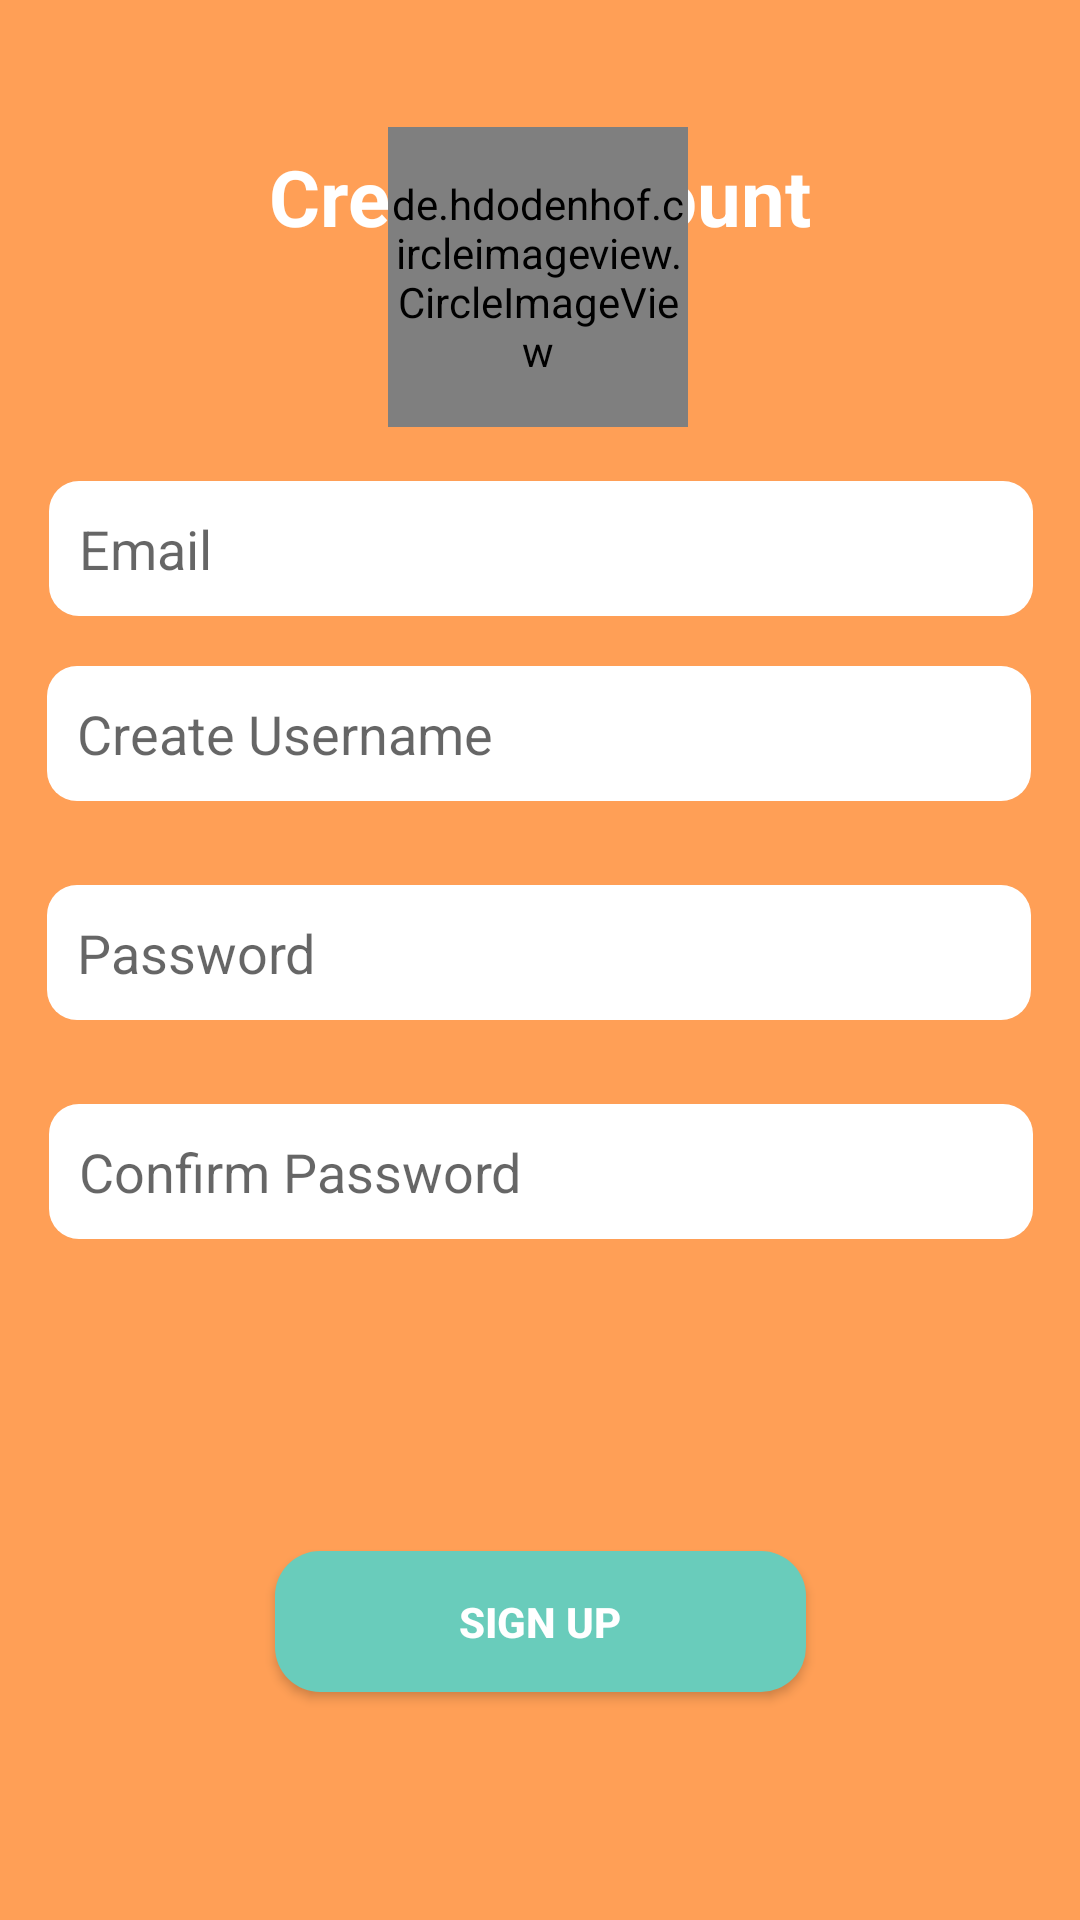

Reconstruct the res/layout file that produces this screen, plus the resources it refers to.
<!-- AndroidManifest.xml: application theme Theme.FinalProject -->
<!-- res/layout/activity_sign_up.xml -->
<?xml version="1.0" encoding="utf-8"?>
<androidx.constraintlayout.widget.ConstraintLayout xmlns:android="http://schemas.android.com/apk/res/android"
    xmlns:app="http://schemas.android.com/apk/res-auto"
    xmlns:tools="http://schemas.android.com/tools"
    android:layout_width="match_parent"
    android:layout_height="match_parent"
    android:background="@color/orange"
    tools:context=".SignUpActivity">

    <androidx.appcompat.widget.LinearLayoutCompat
        android:id="@+id/layoutPass"
        android:layout_width="328dp"
        android:layout_height="45dp"
        android:layout_marginBottom="28dp"
        android:background="@drawable/loginpage"
        android:orientation="vertical"
        app:layout_constraintBottom_toTopOf="@+id/layoutConfirmPass"
        app:layout_constraintEnd_toEndOf="parent"
        app:layout_constraintHorizontal_bias="0.493"
        app:layout_constraintStart_toStartOf="parent">

        <EditText
            android:id="@+id/password"
            android:layout_width="328dp"
            android:layout_height="45dp"
            android:background="@null"
            android:hint="Password"
            android:inputType="textPassword"
            android:paddingLeft="10sp" />

    </androidx.appcompat.widget.LinearLayoutCompat>

    <androidx.appcompat.widget.LinearLayoutCompat
        android:id="@+id/layoutUsername"
        android:layout_width="328dp"
        android:layout_height="45dp"
        android:layout_marginBottom="28dp"
        android:background="@drawable/loginpage"
        android:orientation="vertical"
        app:layout_constraintBottom_toTopOf="@+id/layoutPass"
        app:layout_constraintEnd_toEndOf="parent"
        app:layout_constraintHorizontal_bias="0.493"
        app:layout_constraintStart_toStartOf="parent">

        <EditText
            android:id="@+id/username"
            android:layout_width="match_parent"
            android:layout_height="match_parent"
            android:background="@null"
            android:hint="Create Username"
            android:paddingLeft="10sp" />
    </androidx.appcompat.widget.LinearLayoutCompat>

    <androidx.appcompat.widget.LinearLayoutCompat
        android:id="@+id/layoutEduEmail"
        android:layout_width="328dp"
        android:layout_height="45dp"
        android:background="@drawable/loginpage"
        android:orientation="vertical"
        app:layout_constraintBottom_toTopOf="@+id/layoutUsername"
        app:layout_constraintEnd_toEndOf="parent"
        app:layout_constraintHorizontal_bias="0.506"
        app:layout_constraintStart_toStartOf="parent"
        app:layout_constraintTop_toTopOf="parent"
        app:layout_constraintVertical_bias="0.905">

        <EditText
            android:id="@+id/email"
            android:layout_width="328dp"
            android:layout_height="45dp"
            android:background="@null"
            android:hint="Email"
            android:inputType="textEmailAddress"
            android:paddingLeft="10sp" />
    </androidx.appcompat.widget.LinearLayoutCompat>

    <androidx.appcompat.widget.LinearLayoutCompat
        android:id="@+id/layoutConfirmPass"
        android:layout_width="328dp"
        android:layout_height="45dp"
        android:layout_marginBottom="104dp"
        android:background="@drawable/loginpage"
        android:orientation="vertical"
        app:layout_constraintBottom_toTopOf="@+id/signUpButton"
        app:layout_constraintEnd_toEndOf="parent"
        app:layout_constraintHorizontal_bias="0.506"
        app:layout_constraintStart_toStartOf="parent">

        <EditText
            android:id="@+id/confirmPass"
            android:layout_width="328dp"
            android:layout_height="45dp"
            android:background="@null"
            android:hint="Confirm Password"
            android:inputType="textPassword"
            android:paddingLeft="10sp" />
    </androidx.appcompat.widget.LinearLayoutCompat>

    <androidx.appcompat.widget.AppCompatButton
        android:id="@+id/signUpButton"
        android:layout_width="177dp"
        android:layout_height="47dp"
        android:layout_marginBottom="76dp"
        android:background="@drawable/signupbutton"
        android:text="Sign Up"
        android:textColor="@color/white"
        android:textStyle="bold"
        app:layout_constraintBottom_toBottomOf="parent"
        app:layout_constraintEnd_toEndOf="parent"
        app:layout_constraintStart_toStartOf="parent" />

    <TextView
        android:id="@+id/signUP"
        android:layout_width="wrap_content"
        android:layout_height="wrap_content"
        android:layout_marginTop="48dp"
        android:text="@string/createAcc"
        android:textColor="@color/white"
        android:textSize="26sp"
        android:textStyle="bold"
        app:layout_constraintEnd_toEndOf="parent"
        app:layout_constraintStart_toStartOf="parent"
        app:layout_constraintTop_toTopOf="parent" />

    <de.hdodenhof.circleimageview.CircleImageView
        android:id="@+id/addProfile"
        android:layout_width="100dp"
        android:layout_height="100dp"
        android:clickable="true"
        android:scaleType="centerCrop"
        app:layout_constraintBottom_toTopOf="@+id/layoutEduEmail"
        app:layout_constraintEnd_toEndOf="parent"
        app:layout_constraintHorizontal_bias="0.498"
        app:layout_constraintStart_toStartOf="parent"
        app:layout_constraintTop_toTopOf="parent"
        app:layout_constraintVertical_bias="0.699"
        app:srcCompat="@drawable/addprofile" />

</androidx.constraintlayout.widget.ConstraintLayout>
<!-- resources referenced by this layout -->
<resources>
  <color name="orange">#FF9F56</color>
  <color name="white">#FFFFFFFF</color>
  <!-- drawable addprofile: png bitmap (drawable, 4332 bytes) -->
  <!-- drawable loginpage (drawable) -->
  <?xml version="1.0" encoding="utf-8"?>
  <shape xmlns:android="http://schemas.android.com/apk/res/android">
      <solid android:color="@color/white"/>
      <corners
  
          android:topRightRadius="10dp"
          android:topLeftRadius="10dp"
          android:bottomLeftRadius="10dp"
          android:bottomRightRadius="10dp"
  
          />
  </shape>
  <!-- drawable signupbutton (drawable) -->
  <?xml version="1.0" encoding="utf-8"?>
  <shape xmlns:android="http://schemas.android.com/apk/res/android">
      <solid android:color="@color/green"/>
      <corners
  
          android:topRightRadius="15dp"
          android:topLeftRadius="15dp"
          android:bottomLeftRadius="15dp"
          android:bottomRightRadius="15dp"
  
          />
  </shape>
  <string name="createAcc">Create Account</string>
  <style name="Theme.FinalProject" parent="Theme.MaterialComponents.DayNight.DarkActionBar">
          
          <item name="colorPrimary">@color/green</item>
          <item name="colorPrimaryVariant">@color/green2</item>
          <item name="colorOnPrimary">@color/white</item>
          
          <item name="colorSecondary">@color/orange</item>
          <item name="colorSecondaryVariant">@color/coral</item>
          <item name="colorOnSecondary">@color/black</item>
          
          <item name="android:statusBarColor">@color/transparent</item>
          
      </style>
  <color name="green">#69CCBB</color>
  <color name="green2">#8C69CCBB</color> //lower opacity green
  <color name="coral">#FFFF7F50</color>
  <color name="black">#FF000000</color>
  <color name="transparent">#00000000</color>
</resources>
